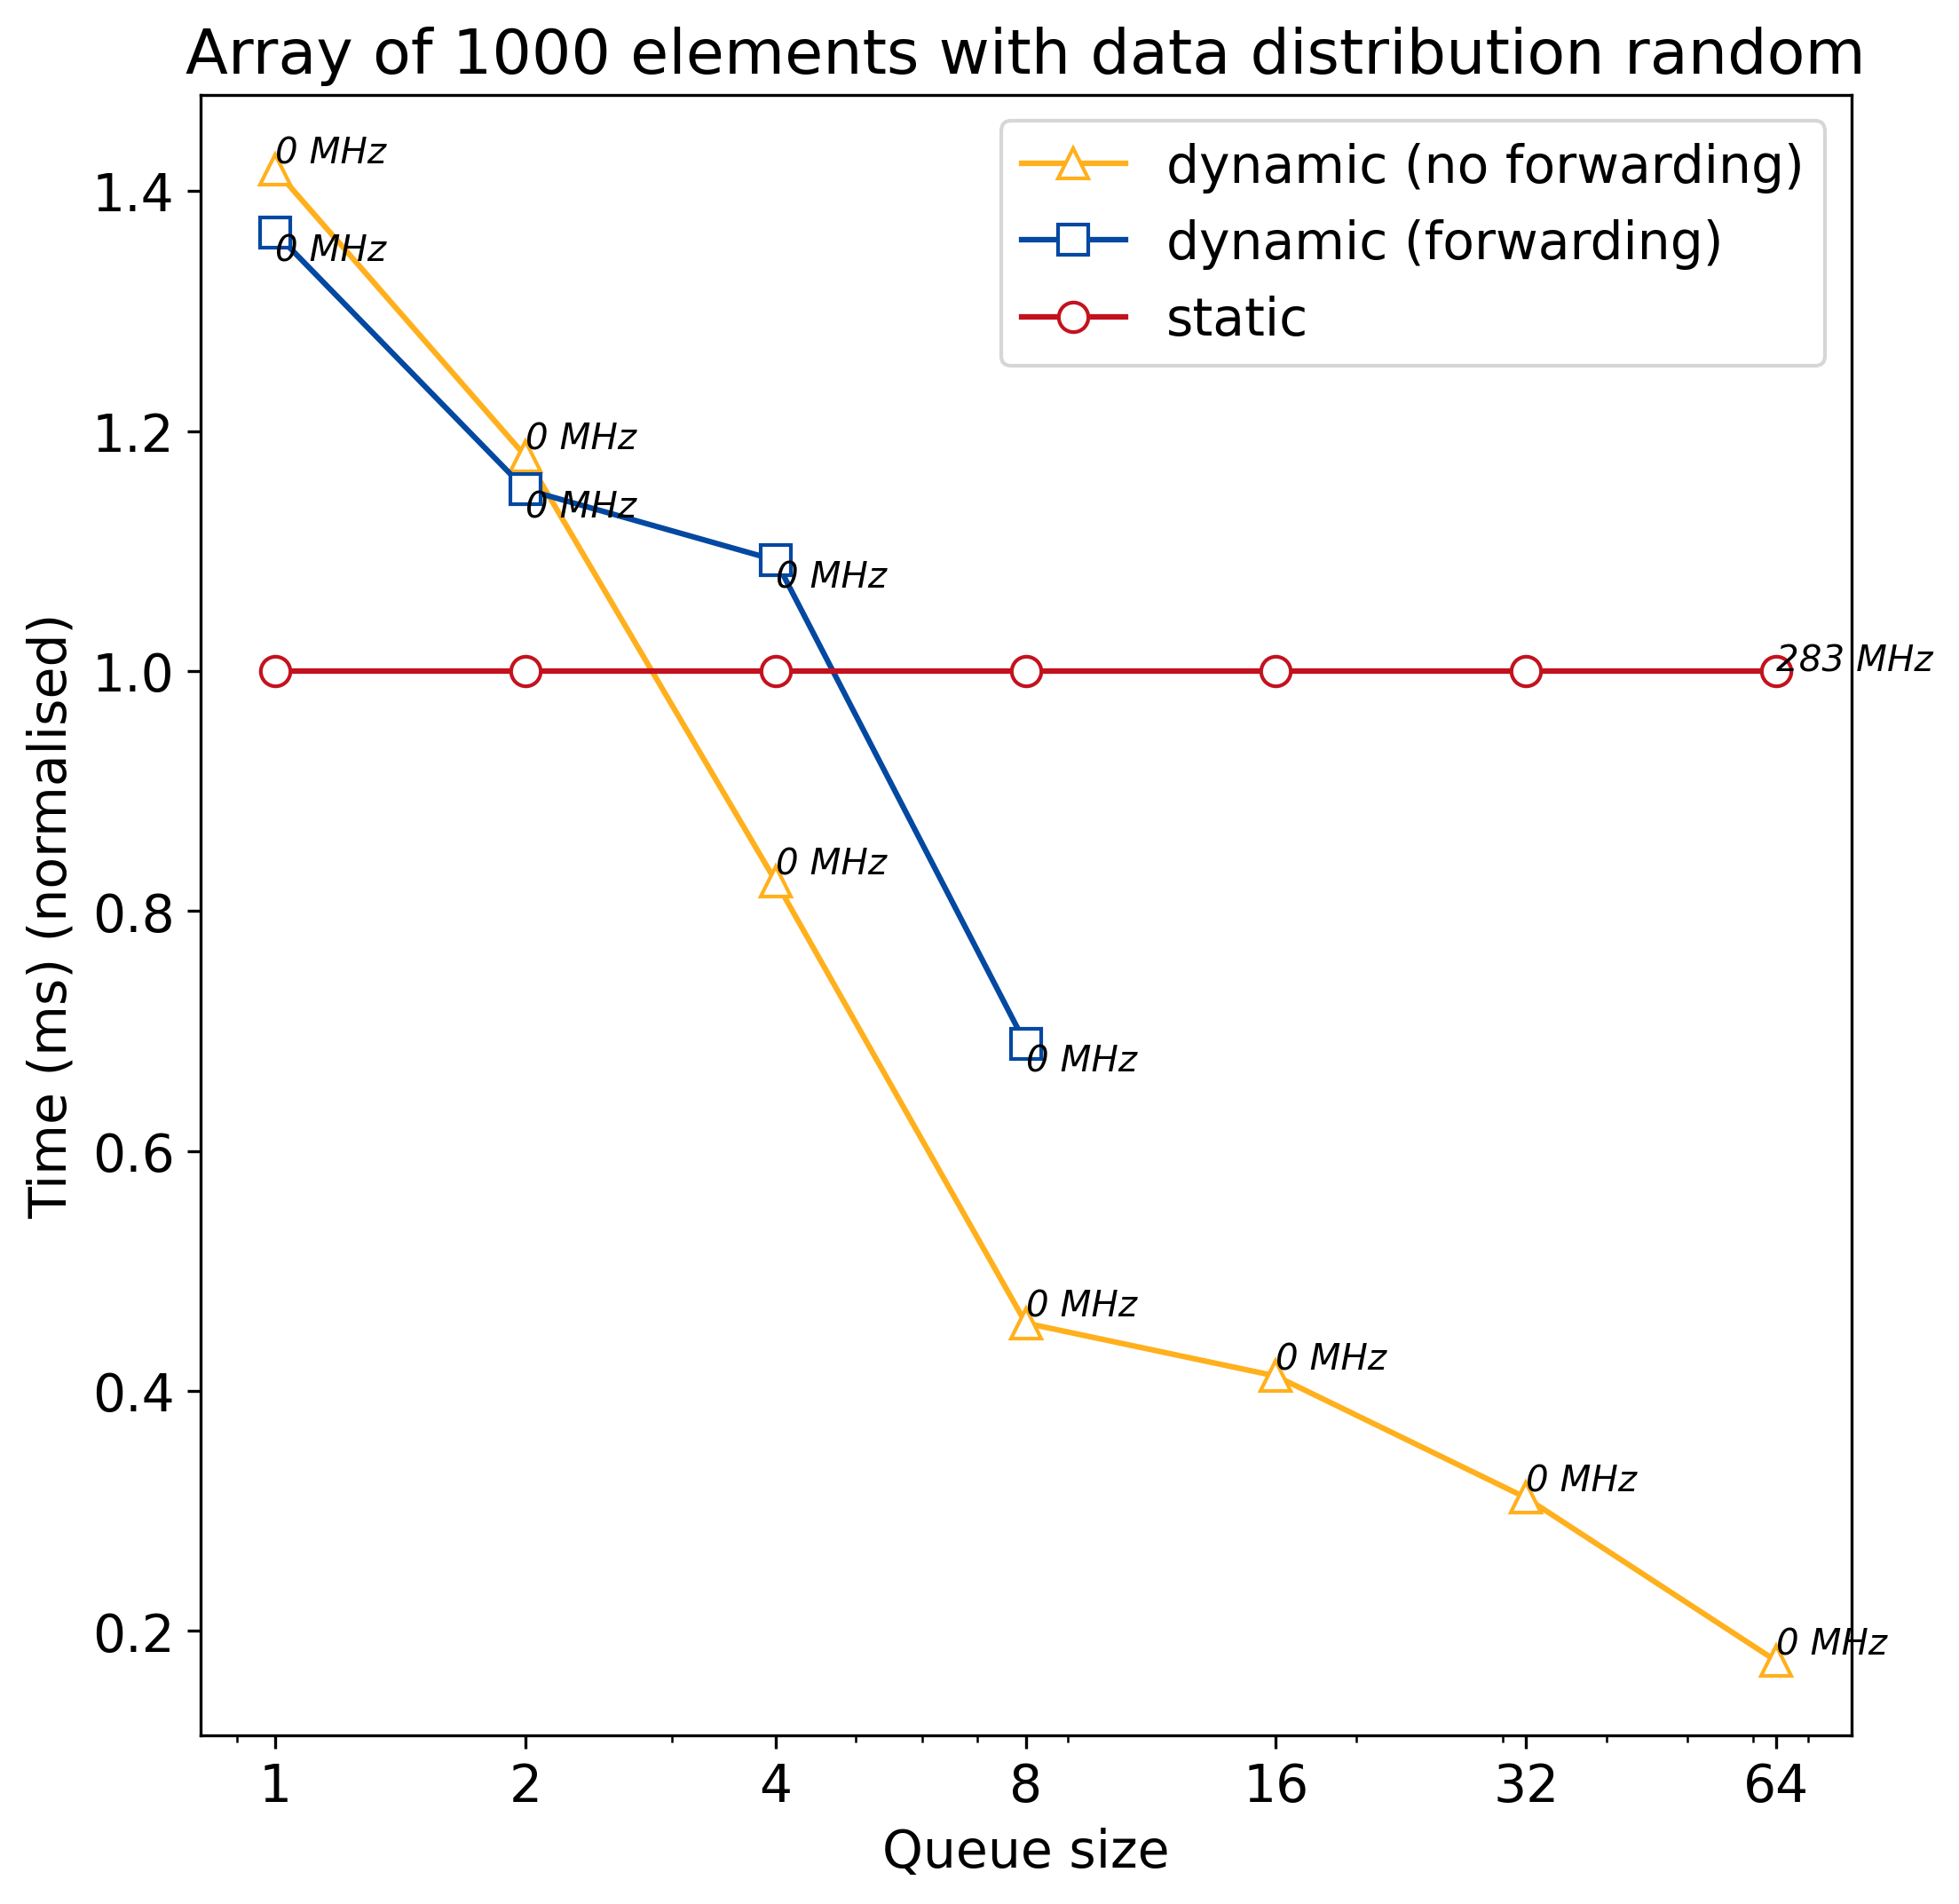

The data file committed next to this chart (first rows):
q_size, static, dynamic, dynamic_no_forward
1, 0.3682, 0.5026, 0.5219
2, 0.3682, 0.4239, 0.4341
4, 0.3682, 0.4021, 0.3037
8, 0.3682, 0.2537, 0.1681
16, 0.3682, 0, 0.1518
32, 0.3682, 0, 0.1145
64, 0.3682, 0, 0.06439
